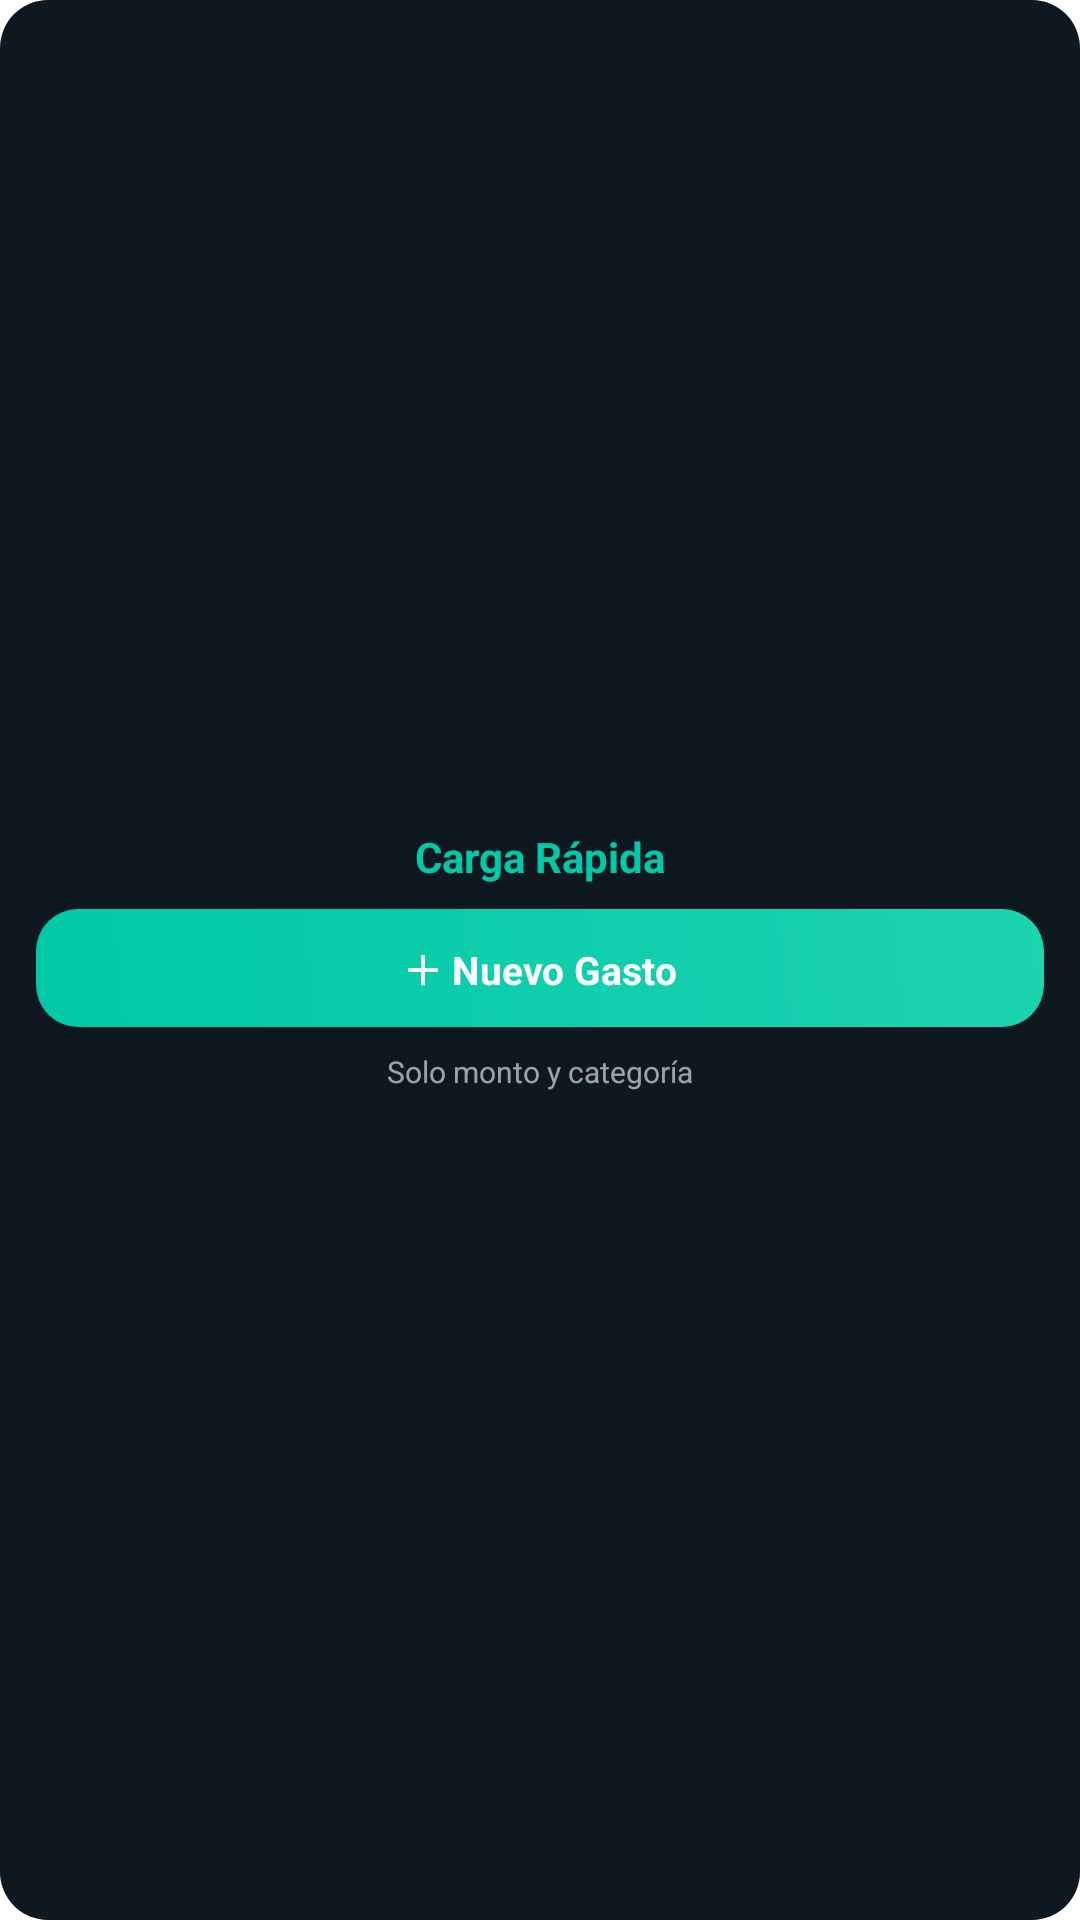

Write the Android layout XML for this screen, with the resource values it uses.
<!-- AndroidManifest.xml: fallback theme Theme.MaterialComponents.DayNight.NoActionBar -->
<!-- res/layout/quick_add_widget_layout.xml -->
<?xml version="1.0" encoding="utf-8"?>
<LinearLayout xmlns:android="http://schemas.android.com/apk/res/android"
    android:layout_width="match_parent"
    android:layout_height="match_parent"
    android:padding="12dp"
    android:background="@drawable/widget_background"
    android:orientation="vertical"
    android:gravity="center">

    <TextView
        android:layout_width="wrap_content"
        android:layout_height="wrap_content"
        android:text="Carga Rápida"
        android:textColor="#FF00C9A7"
        android:textSize="14sp"
        android:textStyle="bold"
        android:layout_marginBottom="8dp" />

    <LinearLayout
        android:id="@+id/btn_quick_add"
        android:layout_width="match_parent"
        android:layout_height="wrap_content"
        android:background="@drawable/button_background_emerald"
        android:gravity="center"
        android:orientation="horizontal"
        android:padding="10dp"
        android:clickable="true"
        android:focusable="true">

        <TextView
            android:layout_width="wrap_content"
            android:layout_height="wrap_content"
            android:text="＋ Nuevo Gasto"
            android:textColor="#FFFFFFFF"
            android:textSize="13sp"
            android:textStyle="bold" />
    </LinearLayout>

    <TextView
        android:layout_width="wrap_content"
        android:layout_height="wrap_content"
        android:text="Solo monto y categoría"
        android:textColor="#99FFFFFF"
        android:textSize="10sp"
        android:layout_marginTop="8dp" />

</LinearLayout>
<!-- resources referenced by this layout -->
<resources>
  <!-- drawable button_background_emerald (drawable) -->
  <?xml version="1.0" encoding="utf-8"?>
  <shape xmlns:android="http://schemas.android.com/apk/res/android"
      android:shape="rectangle">
      <gradient
          android:startColor="#FF00C9A7"
          android:endColor="#FF1DD3B0"
          android:angle="45" />
      <corners android:radius="14dp" />
  </shape>
  <!-- drawable widget_background (drawable) -->
  <?xml version="1.0" encoding="utf-8"?>
  <shape xmlns:android="http://schemas.android.com/apk/res/android"
      android:shape="rectangle">
      <solid android:color="#FF0D1821" />
      <corners android:radius="16dp" />
  </shape>
</resources>
